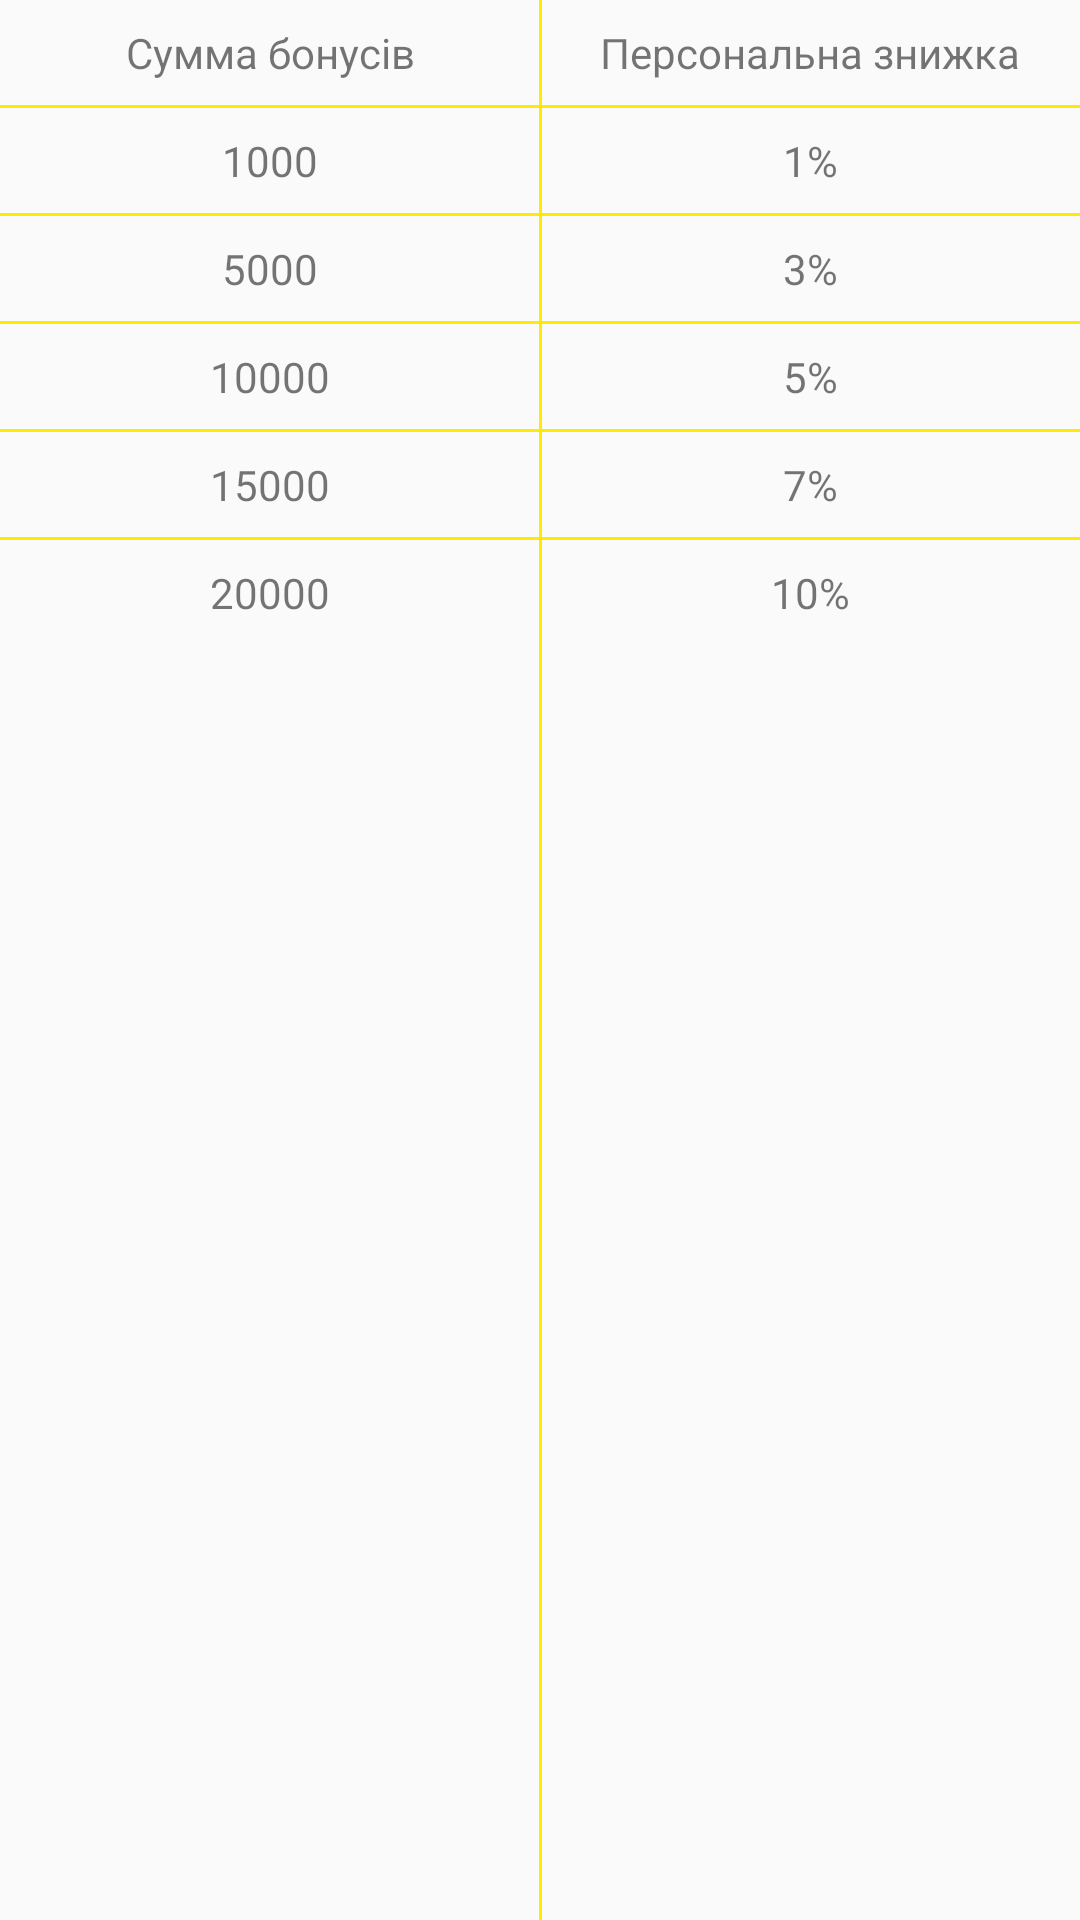

Here is an Android app screen rendered from its layout file. Give the layout XML and the strings, colors and styles it references.
<!-- AndroidManifest.xml: application theme AppTheme -->
<!-- res/layout/testlayout.xml -->
<?xml version="1.0" encoding="utf-8"?>
<LinearLayout xmlns:android="http://schemas.android.com/apk/res/android"
    xmlns:app="http://schemas.android.com/apk/res-auto"
    xmlns:tools="http://schemas.android.com/tools"
    android:orientation="vertical" android:layout_width="match_parent"
    android:layout_height="match_parent">

    <android.support.constraint.ConstraintLayout
        android:layout_width="match_parent"
        android:layout_height="wrap_content">

        <View
            android:id="@+id/view"
            android:layout_width="match_parent"
            android:layout_height="1dp"
            android:layout_marginTop="8dp"
            android:background="@color/colorPrimary"
            app:layout_constraintEnd_toEndOf="parent"
            app:layout_constraintStart_toStartOf="parent"
            app:layout_constraintTop_toBottomOf="@+id/textView8"></View>

        <View
            android:id="@+id/view5"
            android:layout_width="match_parent"
            android:layout_height="1dp"
            android:layout_marginTop="8dp"
            android:background="@color/colorPrimary"
            app:layout_constraintEnd_toEndOf="parent"
            app:layout_constraintStart_toStartOf="parent"
            app:layout_constraintTop_toBottomOf="@+id/textView11"></View>

        <View
            android:id="@+id/view8"
            android:layout_width="match_parent"
            android:layout_height="1dp"
            android:layout_marginTop="8dp"
            android:background="@color/colorPrimary"
            app:layout_constraintEnd_toEndOf="parent"
            app:layout_constraintStart_toStartOf="parent"
            app:layout_constraintTop_toBottomOf="@+id/textView34"></View>

        <View
            android:id="@+id/view7"
            android:layout_width="match_parent"
            android:layout_height="1dp"
            android:layout_marginTop="8dp"
            android:background="@color/colorPrimary"
            app:layout_constraintEnd_toEndOf="parent"
            app:layout_constraintStart_toStartOf="parent"
            app:layout_constraintTop_toBottomOf="@+id/textView28"></View>

        <View
            android:id="@+id/view6"
            android:layout_width="match_parent"
            android:layout_height="1dp"
            android:layout_marginTop="8dp"
            android:background="@color/colorPrimary"
            app:layout_constraintEnd_toEndOf="parent"
            app:layout_constraintStart_toStartOf="parent"
            app:layout_constraintTop_toBottomOf="@+id/textView12"></View>

        <View
            android:id="@+id/viewV"
            android:layout_width="1dp"
            android:layout_height="match_parent"
            android:background="@color/colorPrimary"
            app:layout_constraintBottom_toBottomOf="parent"
            app:layout_constraintEnd_toStartOf="@+id/guideline4"
            app:layout_constraintStart_toStartOf="@+id/guideline4"
            app:layout_constraintTop_toTopOf="parent"></View>

        <android.support.constraint.Guideline
            android:id="@+id/guideline4"
            android:layout_width="wrap_content"
            android:layout_height="wrap_content"
            android:orientation="vertical"
            app:layout_constraintGuide_percent="0.5" />

        <TextView
            android:id="@+id/textView7"
            android:layout_width="wrap_content"
            android:layout_height="wrap_content"
            android:layout_marginEnd="8dp"
            android:layout_marginStart="8dp"
            android:layout_marginTop="8dp"
            android:text="Cумма бонусів"
            app:layout_constraintEnd_toStartOf="@+id/guideline4"
            app:layout_constraintStart_toStartOf="parent"
            app:layout_constraintTop_toTopOf="parent" />

        <TextView
            android:id="@+id/textView8"
            android:layout_width="wrap_content"
            android:layout_height="wrap_content"
            android:layout_marginEnd="8dp"
            android:layout_marginStart="8dp"
            android:layout_marginTop="8dp"
            android:text="Персональна знижка"
            app:layout_constraintEnd_toEndOf="parent"
            app:layout_constraintStart_toStartOf="@+id/guideline4"
            app:layout_constraintTop_toTopOf="parent" />

        <TextView
            android:id="@+id/textView11"
            android:layout_width="wrap_content"
            android:layout_height="wrap_content"
            android:layout_marginEnd="8dp"
            android:layout_marginStart="8dp"
            android:layout_marginTop="8dp"
            android:text="1000"
            app:layout_constraintEnd_toStartOf="@+id/guideline4"
            app:layout_constraintStart_toStartOf="parent"
            app:layout_constraintTop_toBottomOf="@+id/view" />

        <TextView
            android:id="@+id/textView12"
            android:layout_width="wrap_content"
            android:layout_height="wrap_content"
            android:layout_marginEnd="8dp"
            android:layout_marginStart="8dp"
            android:layout_marginTop="8dp"
            android:text="5000"
            app:layout_constraintEnd_toStartOf="@+id/guideline4"
            app:layout_constraintStart_toStartOf="parent"
            app:layout_constraintTop_toBottomOf="@+id/view5" />

        <TextView
            android:id="@+id/textView28"
            android:layout_width="wrap_content"
            android:layout_height="wrap_content"
            android:layout_marginEnd="8dp"
            android:layout_marginStart="8dp"
            android:layout_marginTop="8dp"
            android:text="10000"
            app:layout_constraintEnd_toStartOf="@+id/guideline4"
            app:layout_constraintStart_toStartOf="parent"
            app:layout_constraintTop_toBottomOf="@+id/view6" />

        <TextView
            android:id="@+id/textView34"
            android:layout_width="wrap_content"
            android:layout_height="wrap_content"
            android:layout_marginEnd="8dp"
            android:layout_marginStart="8dp"
            android:layout_marginTop="8dp"
            android:text="15000"
            app:layout_constraintEnd_toStartOf="@+id/guideline4"
            app:layout_constraintStart_toStartOf="parent"
            app:layout_constraintTop_toBottomOf="@+id/view7" />

        <TextView
            android:id="@+id/textView35"
            android:layout_width="wrap_content"
            android:layout_height="wrap_content"
            android:layout_marginEnd="8dp"
            android:layout_marginStart="8dp"
            android:layout_marginTop="8dp"
            android:text="1%"
            app:layout_constraintEnd_toEndOf="parent"
            app:layout_constraintStart_toStartOf="@+id/guideline4"
            app:layout_constraintTop_toBottomOf="@+id/view" />

        <TextView
            android:id="@+id/textView36"
            android:layout_width="wrap_content"
            android:layout_height="wrap_content"
            android:layout_marginEnd="8dp"
            android:layout_marginStart="8dp"
            android:layout_marginTop="8dp"
            android:text="3%"
            app:layout_constraintEnd_toEndOf="parent"
            app:layout_constraintStart_toStartOf="@+id/guideline4"
            app:layout_constraintTop_toBottomOf="@+id/view5" />

        <TextView
            android:id="@+id/textView37"
            android:layout_width="wrap_content"
            android:layout_height="wrap_content"
            android:layout_marginEnd="8dp"
            android:layout_marginStart="8dp"
            android:layout_marginTop="8dp"
            android:text="5%"
            app:layout_constraintEnd_toEndOf="parent"
            app:layout_constraintStart_toStartOf="@+id/guideline4"
            app:layout_constraintTop_toBottomOf="@+id/view6" />

        <TextView
            android:id="@+id/textView38"
            android:layout_width="wrap_content"
            android:layout_height="wrap_content"
            android:layout_marginEnd="8dp"
            android:layout_marginStart="8dp"
            android:layout_marginTop="8dp"
            android:text="7%"
            app:layout_constraintEnd_toEndOf="parent"
            app:layout_constraintStart_toStartOf="@+id/guideline4"
            app:layout_constraintTop_toBottomOf="@+id/view7" />

        <TextView
            android:id="@+id/textView39"
            android:layout_width="wrap_content"
            android:layout_height="wrap_content"
            android:layout_marginEnd="8dp"
            android:layout_marginStart="8dp"
            android:layout_marginTop="8dp"
            android:text="20000"
            app:layout_constraintEnd_toStartOf="@+id/guideline4"
            app:layout_constraintStart_toStartOf="parent"
            app:layout_constraintTop_toBottomOf="@+id/view8" />

        <TextView
            android:id="@+id/textView40"
            android:layout_width="wrap_content"
            android:layout_height="wrap_content"
            android:layout_marginEnd="8dp"
            android:layout_marginStart="8dp"
            android:layout_marginTop="8dp"
            android:text="10%"
            app:layout_constraintEnd_toEndOf="parent"
            app:layout_constraintStart_toStartOf="@+id/guideline4"
            app:layout_constraintTop_toBottomOf="@+id/view8" />
    </android.support.constraint.ConstraintLayout>
</LinearLayout>
<!-- resources referenced by this layout -->
<resources>
  <color name="colorPrimary">#ffffeb00</color>
  <style name="AppTheme" parent="Theme.AppCompat.Light.DarkActionBar">
          
          <item name="colorPrimary">@color/colorPrimaryDark</item>
          <item name="colorPrimaryDark">@color/colorPrimaryDark</item>
          <item name="colorAccent">@color/colorAccent</item>
          <item name="android:backgroundDimEnabled">false</item>
          <item name="android:titleTextStyle">@style/MyTheme.ActionBar.TitleTextStyle</item>
          <item name="android:subtitleTextStyle">@style/MyTheme.ActionBar.TitleTextStyle</item>
          <item name="titleTextStyle">@style/MyTheme.ActionBar.TitleTextStyle</item>
          <item name="subtitleTextStyle">@style/MyTheme.ActionBar.TitleTextStyle</item>
          <item name="android:windowContentOverlay">@null</item>
          <item name="elevation">0dp</item>
      </style>
  <color name="colorPrimaryDark">#ff212121</color>
  <color name="colorAccent">#ff212121</color>
  <style name="MyTheme.ActionBar.TitleTextStyle" parent="@android:style/TextAppearance">
          <item name="android:textColor">@color/colorWhite</item>
          <item name="android:textSize">12sp</item>
      </style>
  <color name="colorWhite">#ffffff</color>
</resources>
